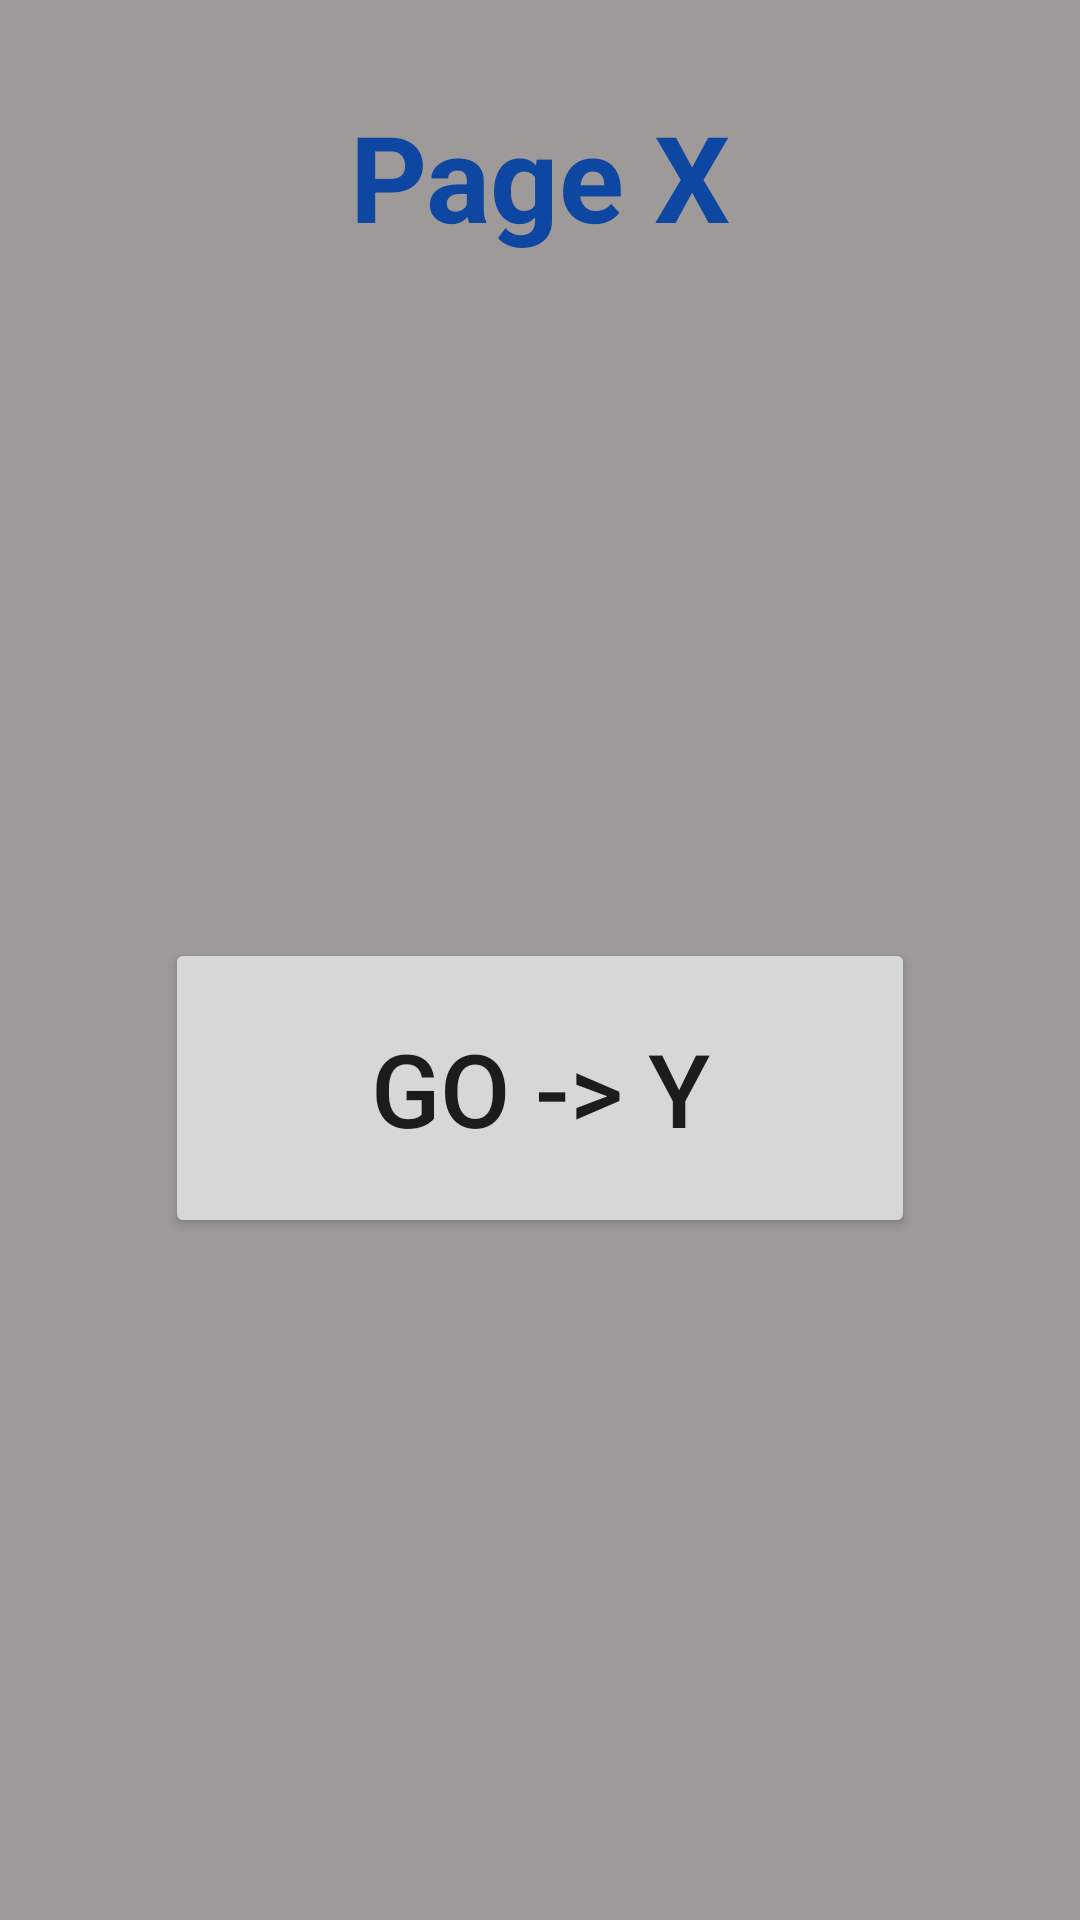

Layout XML and referenced resources for this Android screen:
<!-- AndroidManifest.xml: application theme Theme.HomeworkWithFragment -->
<!-- res/layout/fragment_page_x.xml -->
<?xml version="1.0" encoding="utf-8"?>
<androidx.constraintlayout.widget.ConstraintLayout xmlns:android="http://schemas.android.com/apk/res/android"
    xmlns:app="http://schemas.android.com/apk/res-auto"
    xmlns:tools="http://schemas.android.com/tools"
    android:layout_width="match_parent"
    android:layout_height="match_parent"
    android:background="#9F9A9A"
    tools:context=".PageXFragment">

    <TextView
        android:id="@+id/textView5"
        android:layout_width="wrap_content"
        android:layout_height="wrap_content"
        android:layout_marginTop="32dp"
        android:text="@string/page_x"
        android:textColor="#0D47A1"
        android:textSize="40sp"
        android:textStyle="bold"
        app:layout_constraintEnd_toEndOf="parent"
        app:layout_constraintHorizontal_bias="0.5"
        app:layout_constraintStart_toStartOf="parent"
        app:layout_constraintTop_toTopOf="parent" />

    <Button
        android:id="@+id/buttonGoYfromX"
        android:layout_width="250dp"
        android:layout_height="100dp"
        android:text="@string/go_y"
        android:textSize="34sp"
        app:layout_constraintBottom_toBottomOf="parent"
        app:layout_constraintEnd_toEndOf="parent"
        app:layout_constraintHorizontal_bias="0.5"
        app:layout_constraintStart_toStartOf="parent"
        app:layout_constraintTop_toBottomOf="@+id/textView5" />
</androidx.constraintlayout.widget.ConstraintLayout>
<!-- resources referenced by this layout -->
<resources>
  <string name="go_y">Go -&gt; Y</string>
  <string name="page_x">Page X</string>
  <style name="Theme.HomeworkWithFragment" parent="Theme.MaterialComponents.DayNight.DarkActionBar">
          
          <item name="colorPrimary">@color/purple_500</item>
          <item name="colorPrimaryVariant">@color/purple_700</item>
          <item name="colorOnPrimary">@color/white</item>
          
          <item name="colorSecondary">@color/teal_200</item>
          <item name="colorSecondaryVariant">@color/teal_700</item>
          <item name="colorOnSecondary">@color/black</item>
          
          <item name="android:statusBarColor" tools:targetApi="l">?attr/colorPrimaryVariant</item>
          
          <item name="windowActionBar">false</item>
          <item name="windowNoTitle">true</item>
      </style>
  <color name="purple_500">#FF6200EE</color>
  <color name="purple_700">#FF3700B3</color>
  <color name="white">#FFFFFFFF</color>
  <color name="teal_200">#FF03DAC5</color>
  <color name="teal_700">#FF018786</color>
  <color name="black">#FF000000</color>
</resources>
